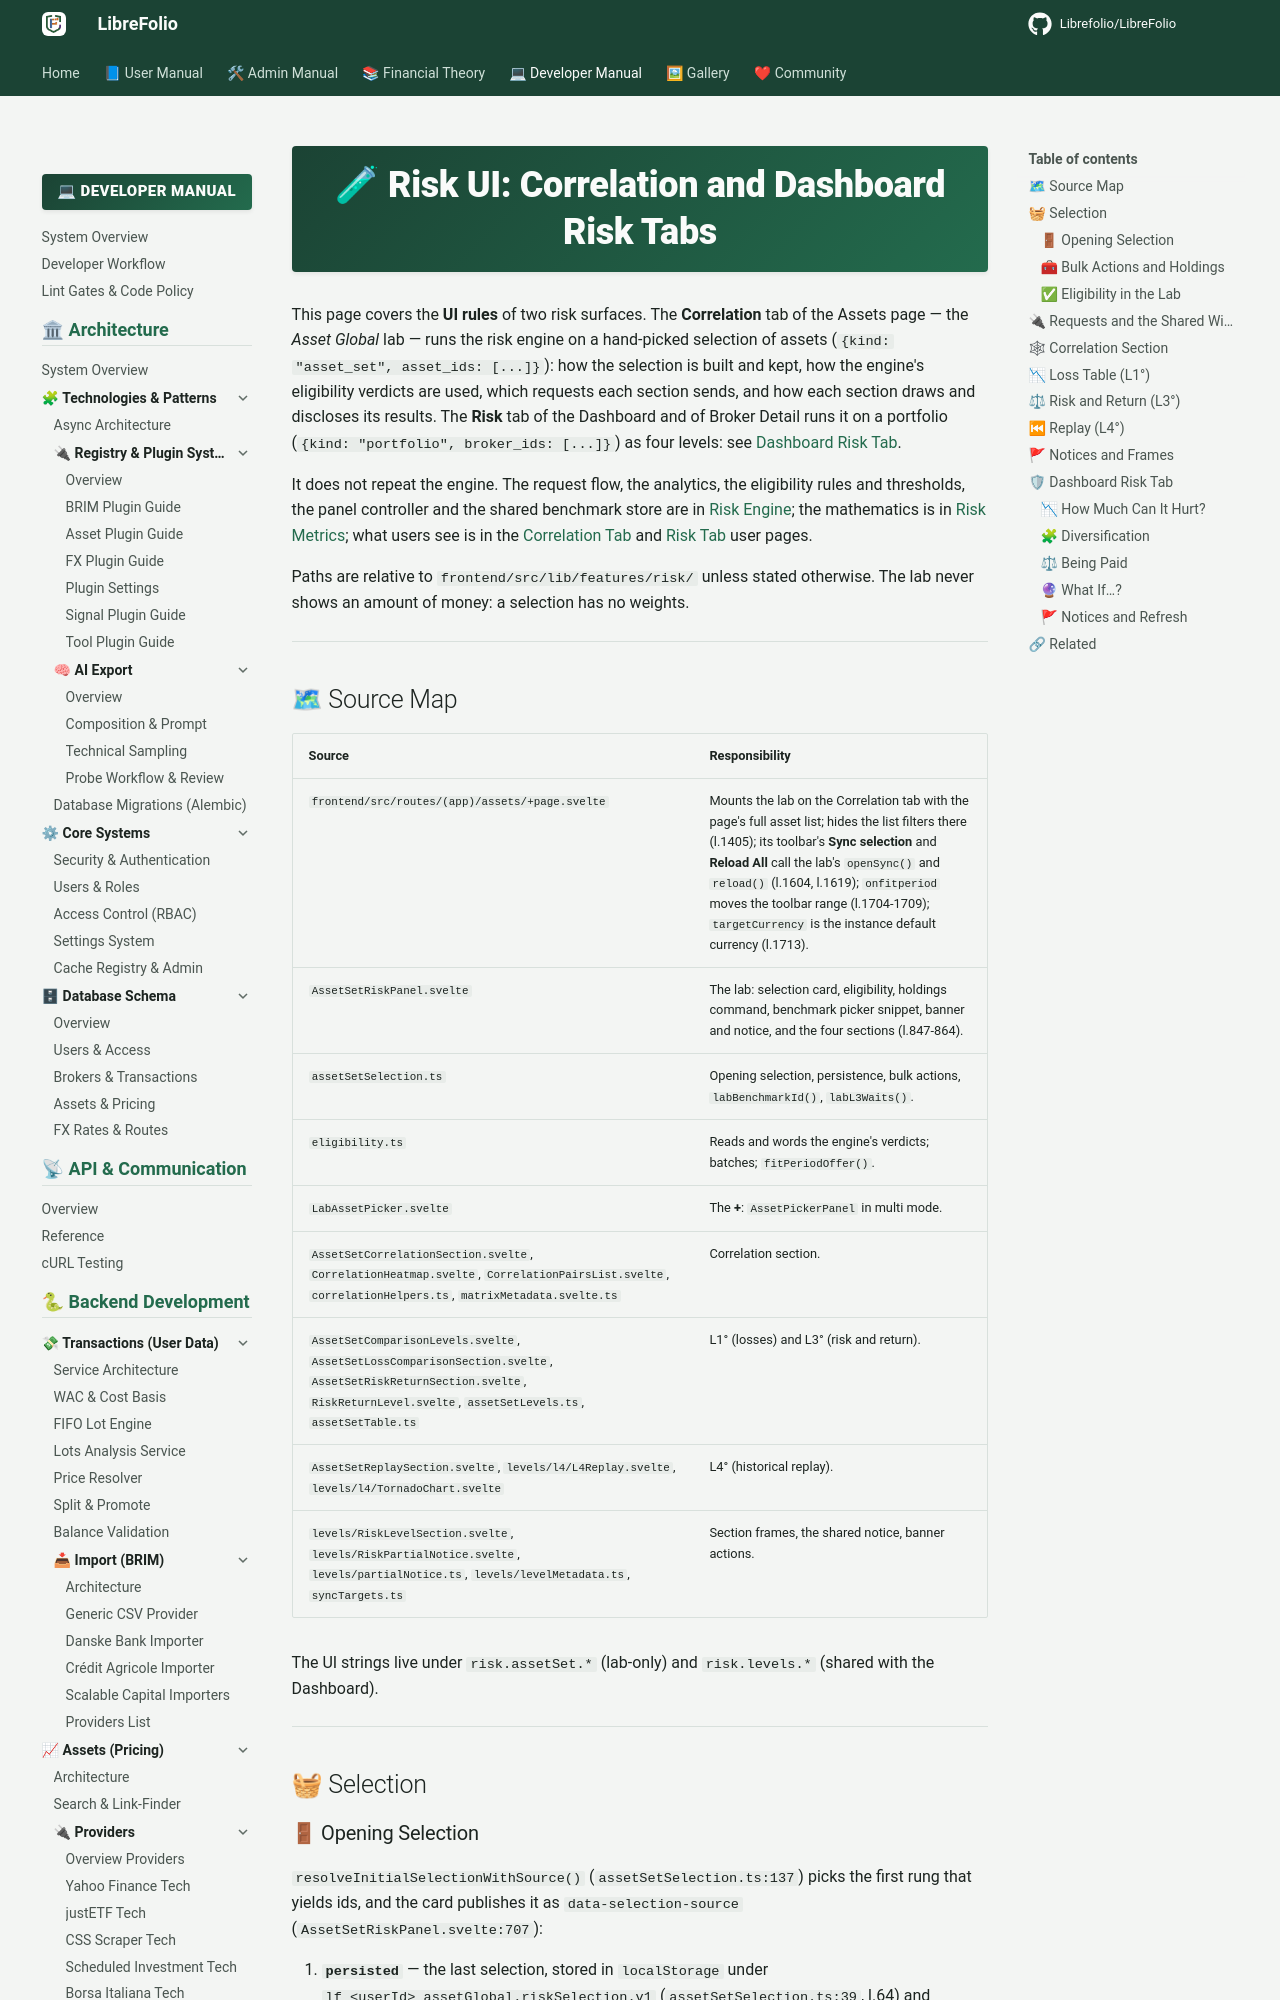

repository: Librefolio/LibreFolio · page: developer/frontend/components/features/risk-lab/index.html · generator: mkdocs

# 🧪 Risk UI: Correlation and Dashboard Risk Tabs

This page covers the **UI rules** of two risk surfaces. The **Correlation** tab of the Assets page — the
*Asset Global* lab — runs the risk engine on a hand-picked selection of assets
(`{kind: "asset_set", asset_ids: [...]}`): how the selection is built and kept, how the engine's
eligibility verdicts are used, which requests each section sends, and how each section draws and
discloses its results. The **Risk** tab of the Dashboard and of Broker Detail runs it on a portfolio
(`{kind: "portfolio", broker_ids: [...]}`) as four levels: see [Dashboard Risk Tab](#dashboard-risk-tab).

It does not repeat the engine. The request flow, the analytics, the eligibility rules and thresholds, the
panel controller and the shared benchmark store are in
[Risk Engine](../../../backend/risk/architecture.md); the mathematics is in
[Risk Metrics](../../../../financial-theory/technical-analysis/risk-metrics/index.md); what users see is in
the [Correlation Tab](../../../../user/assets/correlation.md) and
[Risk Tab](../../../../user/dashboard/risk.md) user pages.

Paths are relative to `frontend/src/lib/features/risk/` unless stated otherwise. The lab never shows an
amount of money: a selection has no weights.

---

## 🗺 Source Map {: #source-map }

| Source | Responsibility |
|---|---|
| `frontend/src/routes/(app)/assets/+page.svelte` | Mounts the lab on the Correlation tab with the page's full asset list; hides the list filters there (l.1405); its toolbar's **Sync selection** and **Reload All** call the lab's `openSync()` and `reload()` (l.1604, l.1619); `onfitperiod` moves the toolbar range (l.1704-1709); `targetCurrency` is the instance default currency (l.1713). |
| `AssetSetRiskPanel.svelte` | The lab: selection card, eligibility, holdings command, benchmark picker snippet, banner and notice, and the four sections (l.847-864). |
| `assetSetSelection.ts` | Opening selection, persistence, bulk actions, `labBenchmarkId()`, `labL3Waits()`. |
| `eligibility.ts` | Reads and words the engine's verdicts; batches; `fitPeriodOffer()`. |
| `LabAssetPicker.svelte` | The **+**: `AssetPickerPanel` in multi mode. |
| `AssetSetCorrelationSection.svelte`, `CorrelationHeatmap.svelte`, `CorrelationPairsList.svelte`, `correlationHelpers.ts`, `matrixMetadata.svelte.ts` | Correlation section. |
| `AssetSetComparisonLevels.svelte`, `AssetSetLossComparisonSection.svelte`, `AssetSetRiskReturnSection.svelte`, `RiskReturnLevel.svelte`, `assetSetLevels.ts`, `assetSetTable.ts` | L1° (losses) and L3° (risk and return). |
| `AssetSetReplaySection.svelte`, `levels/l4/L4Replay.svelte`, `levels/l4/TornadoChart.svelte` | L4° (historical replay). |
| `levels/RiskLevelSection.svelte`, `levels/RiskPartialNotice.svelte`, `levels/partialNotice.ts`, `levels/levelMetadata.ts`, `syncTargets.ts` | Section frames, the shared notice, banner actions. |

The UI strings live under `risk.assetSet.*` (lab-only) and `risk.levels.*` (shared with the Dashboard).

---

## 🧺 Selection {: #selection }

### 🚪 Opening Selection {: #opening-selection }

`resolveInitialSelectionWithSource()` (`assetSetSelection.ts:137`) picks the first rung that yields ids,
and the card publishes it as `data-selection-source` (`AssetSetRiskPanel.svelte:707`):

1. **`persisted`** — the last selection, stored in `localStorage` under
   `lf_<userId>_assetGlobal.riskSelection.v1` (`assetSetSelection.ts:39`, l.64) and intersected with the
   page's list, so deleted or merged ids drop out.
2. **`mine`** — the assets held on `dateEnd` in every accessible broker. `heldAssetIds()` reads a light
   `fetchReport()` without the daily and allocation histories (`AssetSetRiskPanel.svelte:509`), asks once
   more when it answers `null` (l.510-516), and keeps only ids of the page's list.
3. **`fallback`** — the `FALLBACK_SELECTION_SIZE` (6) active assets with the most transactions, ties by
   id (`assetSetSelection.ts:37`, l.165).

Every rung is capped at `MAX_SELECTED_ASSETS` (100, `assetSetSelection.ts:31`), which is the API's limit
for the scope. A change the user makes while rung 2 is loading wins: the late seed is dropped
(`selectionTouched`, `AssetSetRiskPanel.svelte:466`). Every later change is written back (l.479).
